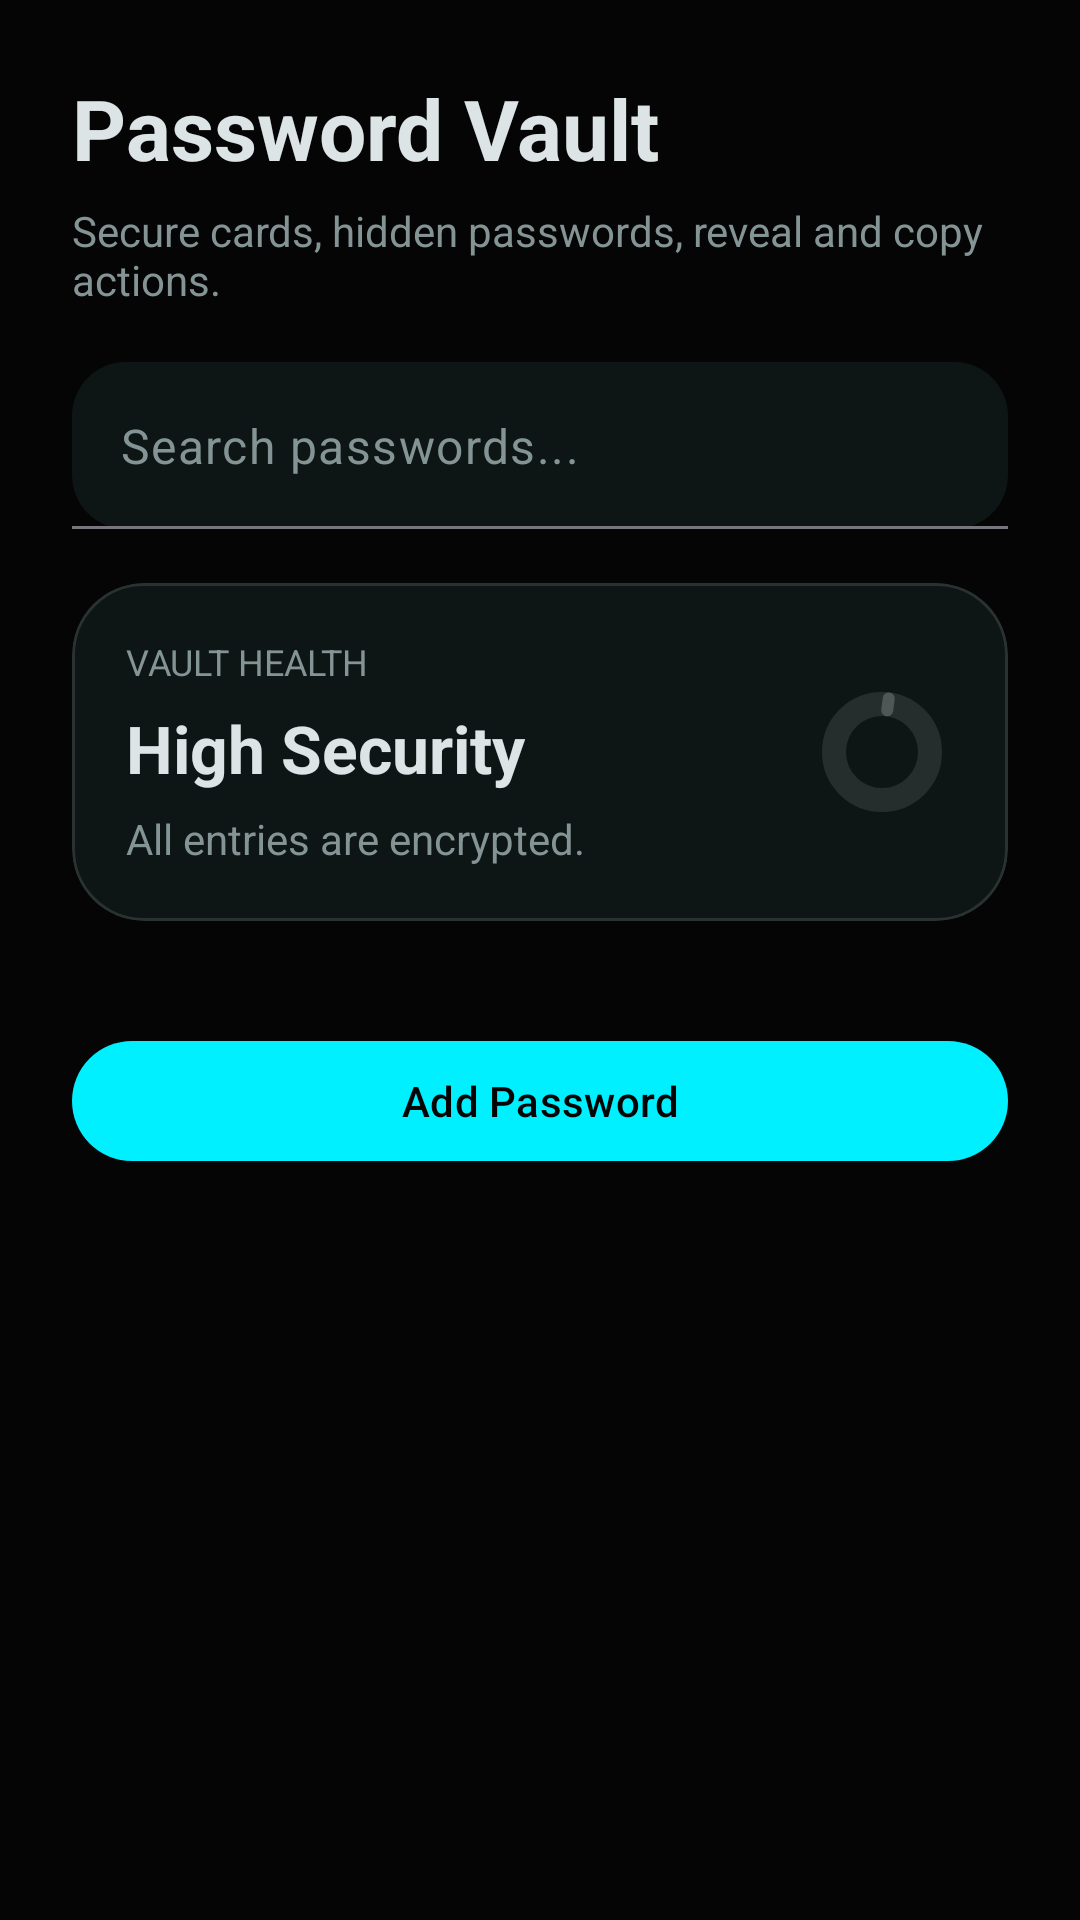

Here is an Android app screen rendered from its layout file. Give the layout XML and the strings, colors and styles it references.
<!-- AndroidManifest.xml: application theme Theme.VaultMind -->
<!-- res/layout/fragment_passwords.xml -->
<?xml version="1.0" encoding="utf-8"?>
<androidx.core.widget.NestedScrollView xmlns:android="http://schemas.android.com/apk/res/android"
    xmlns:app="http://schemas.android.com/apk/res-auto"
    xmlns:tools="http://schemas.android.com/tools"
    android:layout_width="match_parent"
    android:layout_height="match_parent"
    android:background="@color/vault_background"
    android:fillViewport="true"
    android:paddingBottom="96dp"
    tools:context=".passwords.PasswordsFragment">

    <LinearLayout
        android:layout_width="match_parent"
        android:layout_height="wrap_content"
        android:orientation="vertical"
        android:padding="24dp">

        <TextView
            android:layout_width="wrap_content"
            android:layout_height="wrap_content"
            android:text="Password Vault"
            android:textColor="@color/vault_text_primary"
            android:textSize="28sp"
            android:textStyle="bold" />

        <TextView
            android:layout_width="wrap_content"
            android:layout_height="wrap_content"
            android:layout_marginTop="6dp"
            android:text="Secure cards, hidden passwords, reveal and copy actions."
            android:textColor="@color/vault_text_secondary" />

        <com.google.android.material.textfield.TextInputLayout
            android:layout_width="match_parent"
            android:layout_height="wrap_content"
            android:layout_marginTop="18dp"
            app:boxBackgroundMode="filled"
            app:boxBackgroundColor="@color/vault_surface"
            app:boxCornerRadiusBottomEnd="18dp"
            app:boxCornerRadiusBottomStart="18dp"
            app:boxCornerRadiusTopEnd="18dp"
            app:boxCornerRadiusTopStart="18dp"
            app:hintEnabled="false">

            <com.google.android.material.textfield.TextInputEditText
                android:id="@+id/passwordsSearchInput"
                android:layout_width="match_parent"
                android:layout_height="wrap_content"
                android:hint="Search passwords..."
                android:textColor="@color/vault_text_primary"
                android:textColorHint="@color/vault_text_secondary" />
        </com.google.android.material.textfield.TextInputLayout>

        <com.google.android.material.card.MaterialCardView
            android:layout_width="match_parent"
            android:layout_height="wrap_content"
            android:layout_marginTop="18dp"
            app:cardBackgroundColor="@color/vault_surface"
            app:cardCornerRadius="24dp"
            app:strokeColor="#1FFFFFFF"
            app:strokeWidth="1dp">

            <LinearLayout
                android:layout_width="match_parent"
                android:layout_height="wrap_content"
                android:orientation="horizontal"
                android:padding="18dp"
                android:gravity="center_vertical">

                <LinearLayout
                    android:layout_width="0dp"
                    android:layout_height="wrap_content"
                    android:layout_weight="1"
                    android:orientation="vertical">

                    <TextView
                        android:layout_width="wrap_content"
                        android:layout_height="wrap_content"
                        android:text="Vault Health"
                        android:textAllCaps="true"
                        android:textColor="@color/vault_text_secondary"
                        android:textSize="12sp" />

                    <TextView
                        android:layout_width="wrap_content"
                        android:layout_height="wrap_content"
                        android:layout_marginTop="6dp"
                        android:text="High Security"
                        android:textColor="@color/vault_text_primary"
                        android:textSize="22sp"
                        android:textStyle="bold" />

                    <TextView
                        android:id="@+id/vaultHealthSubtitle"
                        android:layout_width="wrap_content"
                        android:layout_height="wrap_content"
                        android:layout_marginTop="6dp"
                        android:text="All entries are encrypted."
                        android:textColor="@color/vault_text_secondary" />
                </LinearLayout>

                <com.google.android.material.progressindicator.CircularProgressIndicator
                    android:id="@+id/vaultSecurityIndicator"
                    android:layout_width="72dp"
                    android:layout_height="72dp"
                    android:indeterminate="false"
                    android:max="100"
                    android:progress="82"
                    android:progressTint="@color/vault_primary"
                    app:trackThickness="8dp"
                    app:trackColor="#1AFFFFFF" />
            </LinearLayout>
        </com.google.android.material.card.MaterialCardView>

        <androidx.recyclerview.widget.RecyclerView
            android:id="@+id/passwordsRecycler"
            android:layout_width="match_parent"
            android:layout_height="wrap_content"
            android:layout_marginTop="18dp"
            android:nestedScrollingEnabled="false"
            tools:listitem="@layout/item_password_entry" />

        <com.google.android.material.button.MaterialButton
            android:id="@+id/addPasswordFab"
            android:layout_width="match_parent"
            android:layout_height="wrap_content"
            android:layout_marginTop="18dp"
            android:text="Add Password"
            app:backgroundTint="@color/vault_primary"
            android:textColor="@color/vault_background"
            app:cornerRadius="999dp" />
    </LinearLayout>
</androidx.core.widget.NestedScrollView>
<!-- res/layout/item_password_entry.xml (included above) -->
<?xml version="1.0" encoding="utf-8"?>
<com.google.android.material.card.MaterialCardView xmlns:android="http://schemas.android.com/apk/res/android"
    xmlns:app="http://schemas.android.com/apk/res-auto"
    android:layout_width="match_parent"
    android:layout_height="wrap_content"
    android:layout_marginBottom="10dp"
    android:foreground="?attr/selectableItemBackground"
    app:cardBackgroundColor="@color/vault_surface"
    app:cardCornerRadius="20dp"
    app:strokeColor="#1AFFFFFF"
    app:strokeWidth="1dp">

    <LinearLayout
        android:layout_width="match_parent"
        android:layout_height="wrap_content"
        android:gravity="center_vertical"
        android:orientation="horizontal"
        android:padding="16dp">

        <TextView
            android:id="@+id/passwordServiceIcon"
            android:layout_width="44dp"
            android:layout_height="44dp"
            android:background="@drawable/bg_bottom_nav"
            android:gravity="center"
            android:text="S"
            android:textColor="@color/vault_primary"
            android:textSize="18sp"
            android:textStyle="bold" />

        <LinearLayout
            android:layout_width="0dp"
            android:layout_height="wrap_content"
            android:layout_marginStart="14dp"
            android:layout_weight="1"
            android:orientation="vertical">

            <LinearLayout
                android:layout_width="match_parent"
                android:layout_height="wrap_content"
                android:gravity="center_vertical"
                android:orientation="horizontal">

                <TextView
                    android:id="@+id/passwordServiceName"
                    android:layout_width="0dp"
                    android:layout_height="wrap_content"
                    android:layout_weight="1"
                    android:textColor="@color/vault_text_primary"
                    android:textSize="15sp"
                    android:textStyle="bold" />

                <TextView
                    android:id="@+id/passwordStrengthText"
                    android:layout_width="wrap_content"
                    android:layout_height="wrap_content"
                    android:textColor="@color/vault_primary"
                    android:textSize="11sp"
                    android:textStyle="bold" />
            </LinearLayout>

            <TextView
                android:id="@+id/passwordUserText"
                android:layout_width="wrap_content"
                android:layout_height="wrap_content"
                android:layout_marginTop="4dp"
                android:textColor="@color/vault_text_secondary"
                android:textSize="12sp" />

            <TextView
                android:id="@+id/passwordDotsText"
                android:layout_width="wrap_content"
                android:layout_height="wrap_content"
                android:layout_marginTop="8dp"
                android:text="••••••••"
                android:textColor="@color/vault_text_primary"
                android:textSize="16sp"
                android:textStyle="bold" />
        </LinearLayout>

        <LinearLayout
            android:layout_width="wrap_content"
            android:layout_height="wrap_content"
            android:orientation="vertical">

            <com.google.android.material.button.MaterialButton
                android:id="@+id/passwordRevealButton"
                style="@style/Widget.Material3.Button.TextButton"
                android:layout_width="wrap_content"
                android:layout_height="wrap_content"
                android:text="Reveal" />

            <com.google.android.material.button.MaterialButton
                android:id="@+id/passwordCopyButton"
                style="@style/Widget.Material3.Button.TextButton"
                android:layout_width="wrap_content"
                android:layout_height="wrap_content"
                android:text="Copy" />
        </LinearLayout>
    </LinearLayout>
</com.google.android.material.card.MaterialCardView>
<!-- resources referenced by this layout -->
<resources>
  <color name="vault_background">#050505</color>
  <color name="vault_primary">#00F0FF</color>
  <color name="vault_surface">#0D1515</color>
  <color name="vault_text_primary">#DCE4E5</color>
  <color name="vault_text_secondary">#849495</color>
  <!-- drawable bg_bottom_nav (drawable) -->
  <?xml version="1.0" encoding="utf-8"?>
  <shape xmlns:android="http://schemas.android.com/apk/res/android" android:shape="rectangle">
      <solid android:color="#CC050505" />
      <corners android:topLeftRadius="28dp" android:topRightRadius="28dp" />
      <stroke android:width="1dp" android:color="#26FFFFFF" />
  </shape>
  <style name="Theme.VaultMind" parent="Base.Theme.VaultMind" />
  <style name="Base.Theme.VaultMind" parent="Theme.Material3.DayNight.NoActionBar">
          
          
      </style>
</resources>
